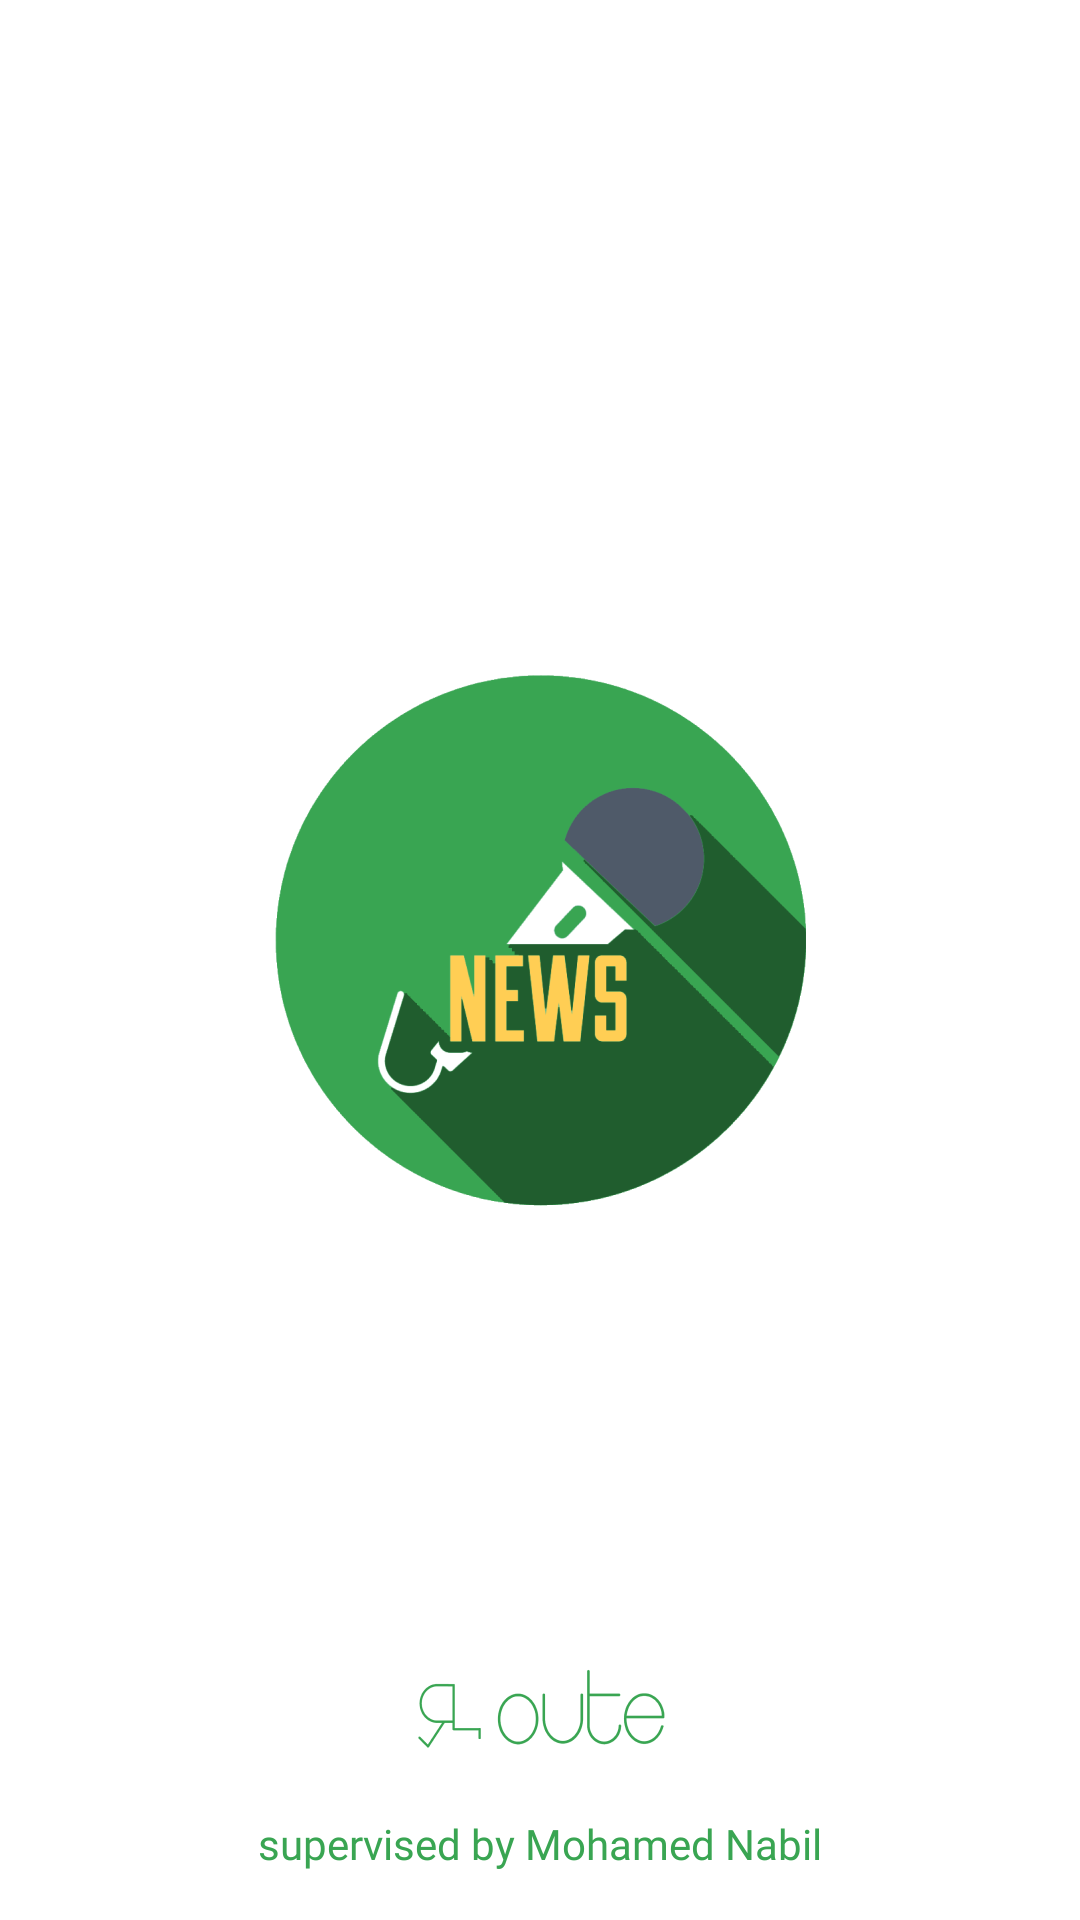

The Android layout XML behind this screen, and the referenced resources:
<!-- AndroidManifest.xml: application theme Theme.NewsApp -->
<!-- res/layout/activity_splash.xml -->
<?xml version="1.0" encoding="utf-8"?>
<androidx.constraintlayout.widget.ConstraintLayout xmlns:android="http://schemas.android.com/apk/res/android"
    xmlns:app="http://schemas.android.com/apk/res-auto"
    xmlns:tools="http://schemas.android.com/tools"
    android:layout_width="match_parent"
    android:layout_height="match_parent"
    android:background="@color/white"
    tools:context=".ui.SplashActivity">

    <ImageView
        android:layout_width="match_parent"
        android:layout_height="match_parent"
        android:adjustViewBounds="true"
        android:importantForAccessibility="no"
        android:scaleType="centerCrop"
        android:src="@drawable/bg_pattern" />

    <ImageView
        android:layout_width="wrap_content"
        android:layout_height="wrap_content"
        android:adjustViewBounds="true"
        android:importantForAccessibility="no"
        android:src="@drawable/ic_logo"
        app:layout_constraintBottom_toBottomOf="parent"
        app:layout_constraintEnd_toEndOf="parent"
        app:layout_constraintStart_toStartOf="parent"
        app:layout_constraintTop_toTopOf="parent" />

    <ImageView
        android:layout_width="wrap_content"
        android:layout_height="wrap_content"
        android:src="@drawable/ic_routeblue"
        android:layout_marginBottom="8dp"
        app:layout_constraintBottom_toBottomOf="parent"
        app:layout_constraintEnd_toEndOf="parent"
        app:layout_constraintStart_toStartOf="parent" />

    <TextView
        android:layout_width="wrap_content"
        android:layout_height="wrap_content"
        android:layout_marginBottom="16dp"
        android:fontFamily="@font/poppins"
        android:text="@string/splash"
        android:textColor="@color/mintGreen"
        android:textSize="14sp"
        app:layout_constraintBottom_toBottomOf="parent"
        app:layout_constraintEnd_toEndOf="parent"
        app:layout_constraintStart_toStartOf="parent" />
</androidx.constraintlayout.widget.ConstraintLayout>
<!-- resources referenced by this layout -->
<resources>
  <color name="mintGreen">#39A552</color>
  <color name="white">#FFFFFFFF</color>
  <!-- drawable ic_logo: png bitmap (drawable-hdpi, 17083 bytes) -->
  <!-- drawable ic_routeblue: png bitmap (drawable-hdpi, 4171 bytes) -->
  <string name="splash" translatable="false">supervised by Mohamed Nabil</string>
  <style name="Theme.NewsApp" parent="Base.Theme.NewsApp" />
  <style name="Base.Theme.NewsApp" parent="Theme.Material3.Light.NoActionBar">
          
          <item name="colorPrimary">@color/mintGreen</item>
          <item name="colorOnPrimary">@color/white</item>
      </style>
</resources>
